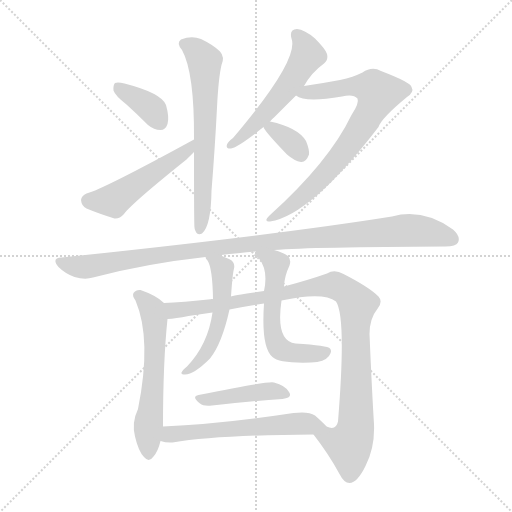
t = 0.00 s
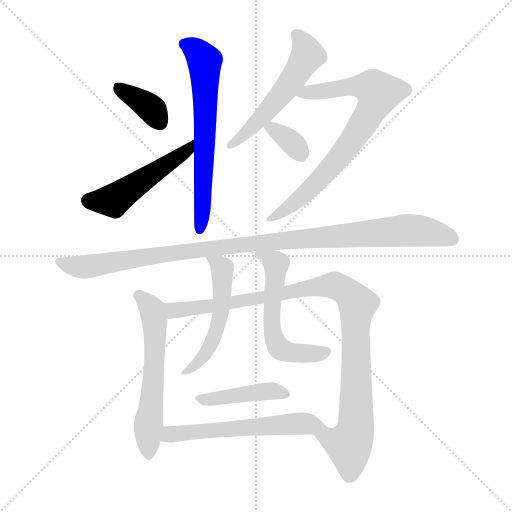
t = 1.93 s
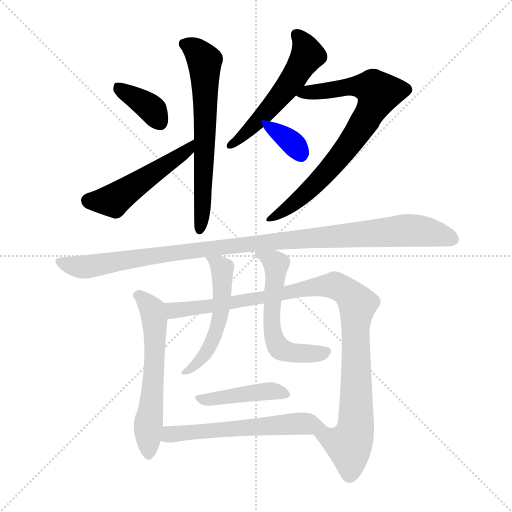
t = 3.87 s
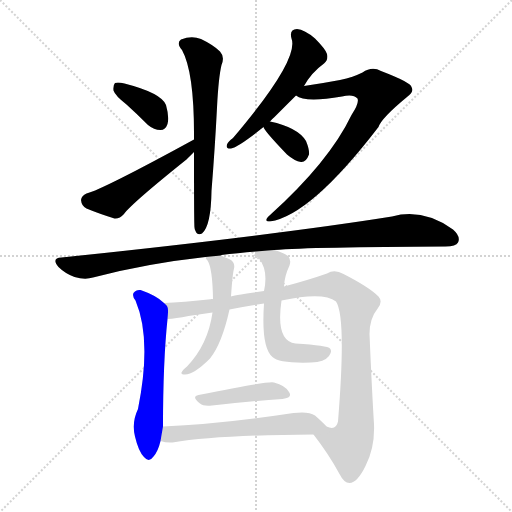
t = 5.80 s
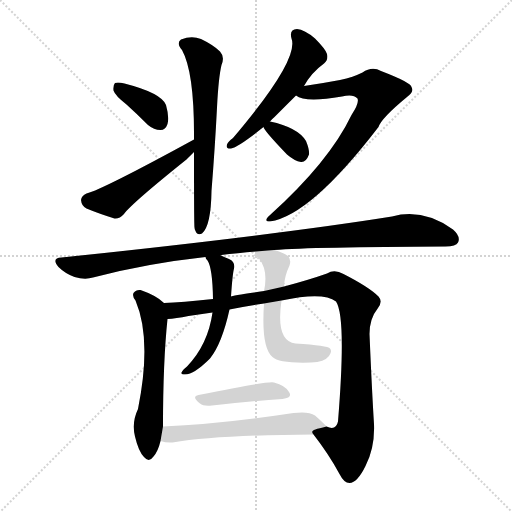
t = 7.74 s
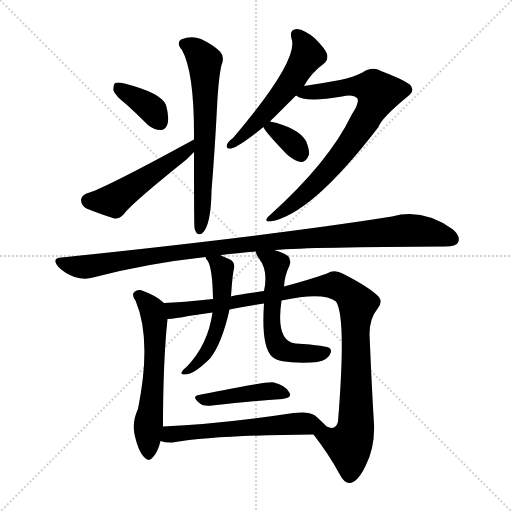
t = 9.67 s

The animated SVG that drew these frames (rendered in a browser with its animation timeline set to each time). Animation: 13 CSS @keyframes rules; one cycle of 9.67 s.

<svg version="1.1" viewBox="0 0 1024 1024" xmlns="http://www.w3.org/2000/svg">
  <g stroke="lightgray" stroke-dasharray="1,1" stroke-width="1" transform="scale(4, 4)">
    <line x1="0" y1="0" x2="256" y2="256"></line>
    <line x1="256" y1="0" x2="0" y2="256"></line>
    <line x1="128" y1="0" x2="128" y2="256"></line>
    <line x1="0" y1="128" x2="256" y2="128"></line>
  </g>
<g transform="scale(1, -1) translate(0, -900)">
   <style type="text/css">
    @keyframes keyframes0 {
      from {
       stroke: blue;
       stroke-dashoffset: 369;
       stroke-width: 128;
       }
       55% {
       animation-timing-function: step-end;
       stroke: blue;
       stroke-dashoffset: 0;
       stroke-width: 128;
       }
       to {
       stroke: black;
       stroke-width: 1024;
       }
       }
       #make-me-a-hanzi-animation-0 {
         animation: keyframes0 0.550293s both;
         animation-delay: 0.000000s;
         animation-timing-function: linear;
       }
    @keyframes keyframes1 {
      from {
       stroke: blue;
       stroke-dashoffset: 502;
       stroke-width: 128;
       }
       62% {
       animation-timing-function: step-end;
       stroke: blue;
       stroke-dashoffset: 0;
       stroke-width: 128;
       }
       to {
       stroke: black;
       stroke-width: 1024;
       }
       }
       #make-me-a-hanzi-animation-1 {
         animation: keyframes1 0.658529s both;
         animation-delay: 0.550293s;
         animation-timing-function: linear;
       }
    @keyframes keyframes2 {
      from {
       stroke: blue;
       stroke-dashoffset: 644;
       stroke-width: 128;
       }
       68% {
       animation-timing-function: step-end;
       stroke: blue;
       stroke-dashoffset: 0;
       stroke-width: 128;
       }
       to {
       stroke: black;
       stroke-width: 1024;
       }
       }
       #make-me-a-hanzi-animation-2 {
         animation: keyframes2 0.774089s both;
         animation-delay: 1.208822s;
         animation-timing-function: linear;
       }
    @keyframes keyframes3 {
      from {
       stroke: blue;
       stroke-dashoffset: 541;
       stroke-width: 128;
       }
       64% {
       animation-timing-function: step-end;
       stroke: blue;
       stroke-dashoffset: 0;
       stroke-width: 128;
       }
       to {
       stroke: black;
       stroke-width: 1024;
       }
       }
       #make-me-a-hanzi-animation-3 {
         animation: keyframes3 0.690267s both;
         animation-delay: 1.982910s;
         animation-timing-function: linear;
       }
    @keyframes keyframes4 {
      from {
       stroke: blue;
       stroke-dashoffset: 755;
       stroke-width: 128;
       }
       71% {
       animation-timing-function: step-end;
       stroke: blue;
       stroke-dashoffset: 0;
       stroke-width: 128;
       }
       to {
       stroke: black;
       stroke-width: 1024;
       }
       }
       #make-me-a-hanzi-animation-4 {
         animation: keyframes4 0.864421s both;
         animation-delay: 2.673177s;
         animation-timing-function: linear;
       }
    @keyframes keyframes5 {
      from {
       stroke: blue;
       stroke-dashoffset: 345;
       stroke-width: 128;
       }
       53% {
       animation-timing-function: step-end;
       stroke: blue;
       stroke-dashoffset: 0;
       stroke-width: 128;
       }
       to {
       stroke: black;
       stroke-width: 1024;
       }
       }
       #make-me-a-hanzi-animation-5 {
         animation: keyframes5 0.530762s both;
         animation-delay: 3.537598s;
         animation-timing-function: linear;
       }
    @keyframes keyframes6 {
      from {
       stroke: blue;
       stroke-dashoffset: 1048;
       stroke-width: 128;
       }
       77% {
       animation-timing-function: step-end;
       stroke: blue;
       stroke-dashoffset: 0;
       stroke-width: 128;
       }
       to {
       stroke: black;
       stroke-width: 1024;
       }
       }
       #make-me-a-hanzi-animation-6 {
         animation: keyframes6 1.102865s both;
         animation-delay: 4.068359s;
         animation-timing-function: linear;
       }
    @keyframes keyframes7 {
      from {
       stroke: blue;
       stroke-dashoffset: 585;
       stroke-width: 128;
       }
       66% {
       animation-timing-function: step-end;
       stroke: blue;
       stroke-dashoffset: 0;
       stroke-width: 128;
       }
       to {
       stroke: black;
       stroke-width: 1024;
       }
       }
       #make-me-a-hanzi-animation-7 {
         animation: keyframes7 0.726074s both;
         animation-delay: 5.171224s;
         animation-timing-function: linear;
       }
    @keyframes keyframes8 {
      from {
       stroke: blue;
       stroke-dashoffset: 1007;
       stroke-width: 128;
       }
       77% {
       animation-timing-function: step-end;
       stroke: blue;
       stroke-dashoffset: 0;
       stroke-width: 128;
       }
       to {
       stroke: black;
       stroke-width: 1024;
       }
       }
       #make-me-a-hanzi-animation-8 {
         animation: keyframes8 1.069499s both;
         animation-delay: 5.897298s;
         animation-timing-function: linear;
       }
    @keyframes keyframes9 {
      from {
       stroke: blue;
       stroke-dashoffset: 525;
       stroke-width: 128;
       }
       63% {
       animation-timing-function: step-end;
       stroke: blue;
       stroke-dashoffset: 0;
       stroke-width: 128;
       }
       to {
       stroke: black;
       stroke-width: 1024;
       }
       }
       #make-me-a-hanzi-animation-9 {
         animation: keyframes9 0.677246s both;
         animation-delay: 6.966797s;
         animation-timing-function: linear;
       }
    @keyframes keyframes10 {
      from {
       stroke: blue;
       stroke-dashoffset: 564;
       stroke-width: 128;
       }
       65% {
       animation-timing-function: step-end;
       stroke: blue;
       stroke-dashoffset: 0;
       stroke-width: 128;
       }
       to {
       stroke: black;
       stroke-width: 1024;
       }
       }
       #make-me-a-hanzi-animation-10 {
         animation: keyframes10 0.708984s both;
         animation-delay: 7.644043s;
         animation-timing-function: linear;
       }
    @keyframes keyframes11 {
      from {
       stroke: blue;
       stroke-dashoffset: 430;
       stroke-width: 128;
       }
       58% {
       animation-timing-function: step-end;
       stroke: blue;
       stroke-dashoffset: 0;
       stroke-width: 128;
       }
       to {
       stroke: black;
       stroke-width: 1024;
       }
       }
       #make-me-a-hanzi-animation-11 {
         animation: keyframes11 0.599935s both;
         animation-delay: 8.353027s;
         animation-timing-function: linear;
       }
    @keyframes keyframes12 {
      from {
       stroke: blue;
       stroke-dashoffset: 574;
       stroke-width: 128;
       }
       65% {
       animation-timing-function: step-end;
       stroke: blue;
       stroke-dashoffset: 0;
       stroke-width: 128;
       }
       to {
       stroke: black;
       stroke-width: 1024;
       }
       }
       #make-me-a-hanzi-animation-12 {
         animation: keyframes12 0.717122s both;
         animation-delay: 8.952962s;
         animation-timing-function: linear;
       }
</style>
<path d="M 253.0 691.0 Q 274.0 672.0 296.0 650.0 Q 308.0 640.0 321.0 640.0 Q 331.0 640.0 335.0 652.0 Q 339.0 665.0 332.0 690.0 Q 323.0 714.0 249.0 733.0 Q 236.0 736.0 230.0 734.0 Q 226.0 730.0 227.0 719.0 Q 230.0 709.0 253.0 691.0 Z" fill="lightgray"></path> 
<path d="M 388.0 621.0 Q 205.0 521.0 173.0 513.0 Q 163.0 509.0 162.0 500.0 Q 163.0 488.0 173.0 483.0 Q 197.0 473.0 229.0 463.0 Q 239.0 462.0 248.0 472.0 Q 263.0 493.0 373.0 581.0 Q 380.0 588.0 388.0 596.0 C 409.0 617.0 414.0 635.0 388.0 621.0 Z" fill="lightgray"></path> 
<path d="M 388.0 596.0 Q 388.0 449.0 389.0 445.0 Q 389.0 442.0 391.0 438.0 Q 395.0 428.0 404.0 433.0 Q 422.0 448.0 423.0 518.0 Q 430.0 606.0 434.0 685.0 Q 437.0 745.0 443.0 770.0 Q 450.0 786.0 440.0 797.0 Q 427.0 810.0 402.0 822.0 Q 383.0 829.0 362.0 821.0 Q 352.0 814.0 364.0 800.0 Q 389.0 755.0 388.0 621.0 L 388.0 596.0 Z" fill="lightgray"></path> 
<path d="M 540.0 657.0 Q 543.0 661.0 549.0 666.0 Q 568.0 685.0 592.0 709.0 L 608.0 728.0 Q 623.0 755.0 648.0 773.0 Q 657.0 780.0 654.0 792.0 Q 651.0 802.0 630.0 823.0 Q 609.0 841.0 594.0 842.0 Q 578.0 841.0 583.0 823.0 Q 599.0 781.0 466.0 624.0 Q 456.0 617.0 454.0 611.0 Q 451.0 602.0 462.0 603.0 Q 477.0 606.0 527.0 646.0 L 540.0 657.0 Z" fill="lightgray"></path> 
<path d="M 592.0 709.0 Q 610.0 694.0 684.0 707.0 Q 706.0 713.0 715.0 703.0 Q 719.0 694.0 703.0 670.0 Q 658.0 576.0 539.0 469.0 Q 526.0 457.0 540.0 457.0 Q 621.0 469.0 757.0 646.0 Q 763.0 664.0 814.0 706.0 Q 829.0 716.0 823.0 726.0 Q 822.0 735.0 762.0 758.0 Q 744.0 768.0 725.0 755.0 Q 707.0 746.0 680.0 740.0 Q 643.0 733.0 608.0 728.0 C 578.0 724.0 564.0 721.0 592.0 709.0 Z" fill="lightgray"></path> 
<path d="M 527.0 646.0 Q 527.0 640.0 574.0 591.0 Q 589.0 578.0 602.0 576.0 Q 612.0 575.0 618.0 591.0 Q 619.0 601.0 612.0 618.0 Q 596.0 645.0 540.0 657.0 C 520.0 661.0 520.0 661.0 527.0 646.0 Z" fill="lightgray"></path> 
<path d="M 548.0 400.0 Q 626.0 406.0 891.0 407.0 Q 912.0 407.0 916.0 415.0 Q 922.0 427.0 906.0 441.0 Q 846.0 484.0 784.0 467.0 Q 552.0 430.0 123.0 385.0 Q 102.0 384.0 117.0 366.0 Q 130.0 353.0 149.0 346.0 Q 170.0 340.0 186.0 345.0 Q 292.0 373.0 411.0 386.0 L 442.0 389.0 Q 441.0 390.0 443.0 390.0 Q 474.0 394.0 512.0 397.0 L 548.0 400.0 Z" fill="lightgray"></path> 
<path d="M 328.0 294.0 Q 313.0 309.0 281.0 320.0 Q 272.0 321.0 267.0 314.0 Q 264.0 308.0 271.0 299.0 Q 304.0 221.0 276.0 82.0 Q 263.0 55.0 270.0 27.0 Q 277.0 -3.0 288.0 -14.0 Q 298.0 -26.0 307.0 -13.0 Q 316.0 -3.0 321.0 18.0 L 326.0 47.0 Q 326.0 176.0 335.0 262.0 C 337.0 286.0 337.0 286.0 328.0 294.0 Z" fill="lightgray"></path> 
<path d="M 627.0 31.0 Q 658.0 -9.0 679.0 -48.0 Q 688.0 -66.0 699.0 -66.0 Q 715.0 -65.0 731.0 -32.0 Q 750.0 5.0 748.0 52.0 Q 744.0 115.0 739.0 232.0 Q 739.0 263.0 756.0 284.0 Q 766.0 297.0 757.0 307.0 Q 738.0 326.0 687.0 352.0 Q 669.0 362.0 654.0 353.0 Q 617.0 340.0 568.0 327.0 L 528.0 318.0 Q 464.0 309.0 462.0 307.0 L 426.0 302.0 Q 363.0 295.0 328.0 294.0 C 298.0 293.0 305.0 258.0 335.0 262.0 Q 351.0 263.0 377.0 268.0 Q 401.0 272.0 425.0 275.0 L 459.0 281.0 Q 493.0 288.0 528.0 293.0 L 563.0 299.0 Q 647.0 317.0 672.0 297.0 Q 693.0 266.0 676.0 57.0 Q 672.0 38.0 653.0 47.0 C 624.0 40.0 621.0 39.0 627.0 31.0 Z" fill="lightgray"></path> 
<path d="M 411.0 386.0 Q 411.0 383.0 415.0 379.0 Q 425.0 364.0 426.0 302.0 L 425.0 275.0 Q 416.0 211.0 374.0 167.0 Q 365.0 160.0 363.0 155.0 Q 362.0 151.0 370.0 151.0 Q 388.0 151.0 420.0 183.0 Q 444.0 213.0 459.0 281.0 L 462.0 307.0 Q 465.0 352.0 468.0 363.0 Q 471.0 376.0 458.0 382.0 Q 449.0 386.0 442.0 389.0 C 414.0 401.0 398.0 408.0 411.0 386.0 Z" fill="lightgray"></path> 
<path d="M 568.0 327.0 Q 569.0 348.0 579.0 369.0 Q 583.0 381.0 576.0 388.0 Q 566.0 395.0 548.0 400.0 C 519.0 409.0 507.0 413.0 512.0 397.0 Q 511.0 393.0 518.0 383.0 Q 537.0 359.0 528.0 318.0 L 528.0 293.0 Q 522.0 205.0 545.0 186.0 Q 558.0 173.0 622.0 175.0 Q 649.0 176.0 658.0 188.0 Q 665.0 197.0 660.0 203.0 Q 656.0 209.0 591.0 213.0 Q 551.0 217.0 563.0 299.0 L 568.0 327.0 Z" fill="lightgray"></path> 
<path d="M 397.0 110.0 Q 382.0 107.0 400.0 93.0 Q 407.0 87.0 424.0 89.0 Q 505.0 98.0 565.0 102.0 Q 586.0 105.0 578.0 116.0 Q 571.0 129.0 548.0 135.0 Q 533.0 138.0 397.0 110.0 Z" fill="lightgray"></path> 
<path d="M 321.0 18.0 Q 333.0 14.0 345.0 15.0 Q 435.0 30.0 627.0 31.0 C 657.0 31.0 668.0 31.0 653.0 47.0 Q 647.0 54.0 630.0 69.0 Q 617.0 78.0 587.0 74.0 Q 442.0 52.0 326.0 47.0 C 296.0 46.0 292.0 25.0 321.0 18.0 Z" fill="lightgray"></path> 
      <clipPath id="make-me-a-hanzi-clip-0">
      <path d="M 253.0 691.0 Q 274.0 672.0 296.0 650.0 Q 308.0 640.0 321.0 640.0 Q 331.0 640.0 335.0 652.0 Q 339.0 665.0 332.0 690.0 Q 323.0 714.0 249.0 733.0 Q 236.0 736.0 230.0 734.0 Q 226.0 730.0 227.0 719.0 Q 230.0 709.0 253.0 691.0 Z" fill="lightgray"></path>
      </clipPath>
      <path clip-path="url(#make-me-a-hanzi-clip-0)" d="M 235.0 725.0 L 299.0 686.0 L 321.0 655.0 " fill="none" id="make-me-a-hanzi-animation-0" stroke-dasharray="241 482" stroke-linecap="round"></path>

      <clipPath id="make-me-a-hanzi-clip-1">
      <path d="M 388.0 621.0 Q 205.0 521.0 173.0 513.0 Q 163.0 509.0 162.0 500.0 Q 163.0 488.0 173.0 483.0 Q 197.0 473.0 229.0 463.0 Q 239.0 462.0 248.0 472.0 Q 263.0 493.0 373.0 581.0 Q 380.0 588.0 388.0 596.0 C 409.0 617.0 414.0 635.0 388.0 621.0 Z" fill="lightgray"></path>
      </clipPath>
      <path clip-path="url(#make-me-a-hanzi-clip-1)" d="M 176.0 499.0 L 227.0 499.0 L 323.0 567.0 L 355.0 583.0 L 376.0 601.0 L 377.0 615.0 " fill="none" id="make-me-a-hanzi-animation-1" stroke-dasharray="374 748" stroke-linecap="round"></path>

      <clipPath id="make-me-a-hanzi-clip-2">
      <path d="M 388.0 596.0 Q 388.0 449.0 389.0 445.0 Q 389.0 442.0 391.0 438.0 Q 395.0 428.0 404.0 433.0 Q 422.0 448.0 423.0 518.0 Q 430.0 606.0 434.0 685.0 Q 437.0 745.0 443.0 770.0 Q 450.0 786.0 440.0 797.0 Q 427.0 810.0 402.0 822.0 Q 383.0 829.0 362.0 821.0 Q 352.0 814.0 364.0 800.0 Q 389.0 755.0 388.0 621.0 L 388.0 596.0 Z" fill="lightgray"></path>
      </clipPath>
      <path clip-path="url(#make-me-a-hanzi-clip-2)" d="M 370.0 811.0 L 390.0 801.0 L 409.0 778.0 L 410.0 620.0 L 400.0 442.0 " fill="none" id="make-me-a-hanzi-animation-2" stroke-dasharray="516 1032" stroke-linecap="round"></path>

      <clipPath id="make-me-a-hanzi-clip-3">
      <path d="M 540.0 657.0 Q 543.0 661.0 549.0 666.0 Q 568.0 685.0 592.0 709.0 L 608.0 728.0 Q 623.0 755.0 648.0 773.0 Q 657.0 780.0 654.0 792.0 Q 651.0 802.0 630.0 823.0 Q 609.0 841.0 594.0 842.0 Q 578.0 841.0 583.0 823.0 Q 599.0 781.0 466.0 624.0 Q 456.0 617.0 454.0 611.0 Q 451.0 602.0 462.0 603.0 Q 477.0 606.0 527.0 646.0 L 540.0 657.0 Z" fill="lightgray"></path>
      </clipPath>
      <path clip-path="url(#make-me-a-hanzi-clip-3)" d="M 593.0 830.0 L 609.0 810.0 L 614.0 788.0 L 570.0 719.0 L 509.0 649.0 L 500.0 647.0 L 494.0 635.0 L 462.0 611.0 " fill="none" id="make-me-a-hanzi-animation-3" stroke-dasharray="413 826" stroke-linecap="round"></path>

      <clipPath id="make-me-a-hanzi-clip-4">
      <path d="M 592.0 709.0 Q 610.0 694.0 684.0 707.0 Q 706.0 713.0 715.0 703.0 Q 719.0 694.0 703.0 670.0 Q 658.0 576.0 539.0 469.0 Q 526.0 457.0 540.0 457.0 Q 621.0 469.0 757.0 646.0 Q 763.0 664.0 814.0 706.0 Q 829.0 716.0 823.0 726.0 Q 822.0 735.0 762.0 758.0 Q 744.0 768.0 725.0 755.0 Q 707.0 746.0 680.0 740.0 Q 643.0 733.0 608.0 728.0 C 578.0 724.0 564.0 721.0 592.0 709.0 Z" fill="lightgray"></path>
      </clipPath>
      <path clip-path="url(#make-me-a-hanzi-clip-4)" d="M 598.0 712.0 L 711.0 728.0 L 746.0 724.0 L 757.0 714.0 L 715.0 634.0 L 664.0 567.0 L 607.0 509.0 L 543.0 463.0 " fill="none" id="make-me-a-hanzi-animation-4" stroke-dasharray="627 1254" stroke-linecap="round"></path>

      <clipPath id="make-me-a-hanzi-clip-5">
      <path d="M 527.0 646.0 Q 527.0 640.0 574.0 591.0 Q 589.0 578.0 602.0 576.0 Q 612.0 575.0 618.0 591.0 Q 619.0 601.0 612.0 618.0 Q 596.0 645.0 540.0 657.0 C 520.0 661.0 520.0 661.0 527.0 646.0 Z" fill="lightgray"></path>
      </clipPath>
      <path clip-path="url(#make-me-a-hanzi-clip-5)" d="M 533.0 646.0 L 546.0 644.0 L 571.0 626.0 L 601.0 593.0 " fill="none" id="make-me-a-hanzi-animation-5" stroke-dasharray="217 434" stroke-linecap="round"></path>

      <clipPath id="make-me-a-hanzi-clip-6">
      <path d="M 548.0 400.0 Q 626.0 406.0 891.0 407.0 Q 912.0 407.0 916.0 415.0 Q 922.0 427.0 906.0 441.0 Q 846.0 484.0 784.0 467.0 Q 552.0 430.0 123.0 385.0 Q 102.0 384.0 117.0 366.0 Q 130.0 353.0 149.0 346.0 Q 170.0 340.0 186.0 345.0 Q 292.0 373.0 411.0 386.0 L 442.0 389.0 Q 441.0 390.0 443.0 390.0 Q 474.0 394.0 512.0 397.0 L 548.0 400.0 Z" fill="lightgray"></path>
      </clipPath>
      <path clip-path="url(#make-me-a-hanzi-clip-6)" d="M 120.0 375.0 L 169.0 366.0 L 481.0 411.0 L 822.0 440.0 L 905.0 422.0 " fill="none" id="make-me-a-hanzi-animation-6" stroke-dasharray="920 1840" stroke-linecap="round"></path>

      <clipPath id="make-me-a-hanzi-clip-7">
      <path d="M 328.0 294.0 Q 313.0 309.0 281.0 320.0 Q 272.0 321.0 267.0 314.0 Q 264.0 308.0 271.0 299.0 Q 304.0 221.0 276.0 82.0 Q 263.0 55.0 270.0 27.0 Q 277.0 -3.0 288.0 -14.0 Q 298.0 -26.0 307.0 -13.0 Q 316.0 -3.0 321.0 18.0 L 326.0 47.0 Q 326.0 176.0 335.0 262.0 C 337.0 286.0 337.0 286.0 328.0 294.0 Z" fill="lightgray"></path>
      </clipPath>
      <path clip-path="url(#make-me-a-hanzi-clip-7)" d="M 278.0 309.0 L 302.0 285.0 L 309.0 258.0 L 310.0 189.0 L 296.0 38.0 L 297.0 -9.0 " fill="none" id="make-me-a-hanzi-animation-7" stroke-dasharray="457 914" stroke-linecap="round"></path>

      <clipPath id="make-me-a-hanzi-clip-8">
      <path d="M 627.0 31.0 Q 658.0 -9.0 679.0 -48.0 Q 688.0 -66.0 699.0 -66.0 Q 715.0 -65.0 731.0 -32.0 Q 750.0 5.0 748.0 52.0 Q 744.0 115.0 739.0 232.0 Q 739.0 263.0 756.0 284.0 Q 766.0 297.0 757.0 307.0 Q 738.0 326.0 687.0 352.0 Q 669.0 362.0 654.0 353.0 Q 617.0 340.0 568.0 327.0 L 528.0 318.0 Q 464.0 309.0 462.0 307.0 L 426.0 302.0 Q 363.0 295.0 328.0 294.0 C 298.0 293.0 305.0 258.0 335.0 262.0 Q 351.0 263.0 377.0 268.0 Q 401.0 272.0 425.0 275.0 L 459.0 281.0 Q 493.0 288.0 528.0 293.0 L 563.0 299.0 Q 647.0 317.0 672.0 297.0 Q 693.0 266.0 676.0 57.0 Q 672.0 38.0 653.0 47.0 C 624.0 40.0 621.0 39.0 627.0 31.0 Z" fill="lightgray"></path>
      </clipPath>
      <path clip-path="url(#make-me-a-hanzi-clip-8)" d="M 333.0 290.0 L 347.0 279.0 L 366.0 280.0 L 655.0 329.0 L 671.0 329.0 L 696.0 314.0 L 715.0 292.0 L 711.0 44.0 L 698.0 10.0 L 638.0 28.0 " fill="none" id="make-me-a-hanzi-animation-8" stroke-dasharray="879 1758" stroke-linecap="round"></path>

      <clipPath id="make-me-a-hanzi-clip-9">
      <path d="M 411.0 386.0 Q 411.0 383.0 415.0 379.0 Q 425.0 364.0 426.0 302.0 L 425.0 275.0 Q 416.0 211.0 374.0 167.0 Q 365.0 160.0 363.0 155.0 Q 362.0 151.0 370.0 151.0 Q 388.0 151.0 420.0 183.0 Q 444.0 213.0 459.0 281.0 L 462.0 307.0 Q 465.0 352.0 468.0 363.0 Q 471.0 376.0 458.0 382.0 Q 449.0 386.0 442.0 389.0 C 414.0 401.0 398.0 408.0 411.0 386.0 Z" fill="lightgray"></path>
      </clipPath>
      <path clip-path="url(#make-me-a-hanzi-clip-9)" d="M 419.0 386.0 L 445.0 363.0 L 443.0 275.0 L 429.0 228.0 L 406.0 183.0 L 368.0 156.0 " fill="none" id="make-me-a-hanzi-animation-9" stroke-dasharray="397 794" stroke-linecap="round"></path>

      <clipPath id="make-me-a-hanzi-clip-10">
      <path d="M 568.0 327.0 Q 569.0 348.0 579.0 369.0 Q 583.0 381.0 576.0 388.0 Q 566.0 395.0 548.0 400.0 C 519.0 409.0 507.0 413.0 512.0 397.0 Q 511.0 393.0 518.0 383.0 Q 537.0 359.0 528.0 318.0 L 528.0 293.0 Q 522.0 205.0 545.0 186.0 Q 558.0 173.0 622.0 175.0 Q 649.0 176.0 658.0 188.0 Q 665.0 197.0 660.0 203.0 Q 656.0 209.0 591.0 213.0 Q 551.0 217.0 563.0 299.0 L 568.0 327.0 Z" fill="lightgray"></path>
      </clipPath>
      <path clip-path="url(#make-me-a-hanzi-clip-10)" d="M 519.0 392.0 L 553.0 371.0 L 547.0 288.0 L 542.0 280.0 L 547.0 225.0 L 556.0 207.0 L 590.0 193.0 L 653.0 196.0 " fill="none" id="make-me-a-hanzi-animation-10" stroke-dasharray="436 872" stroke-linecap="round"></path>

      <clipPath id="make-me-a-hanzi-clip-11">
      <path d="M 397.0 110.0 Q 382.0 107.0 400.0 93.0 Q 407.0 87.0 424.0 89.0 Q 505.0 98.0 565.0 102.0 Q 586.0 105.0 578.0 116.0 Q 571.0 129.0 548.0 135.0 Q 533.0 138.0 397.0 110.0 Z" fill="lightgray"></path>
      </clipPath>
      <path clip-path="url(#make-me-a-hanzi-clip-11)" d="M 398.0 101.0 L 525.0 117.0 L 550.0 118.0 L 570.0 111.0 " fill="none" id="make-me-a-hanzi-animation-11" stroke-dasharray="302 604" stroke-linecap="round"></path>

      <clipPath id="make-me-a-hanzi-clip-12">
      <path d="M 321.0 18.0 Q 333.0 14.0 345.0 15.0 Q 435.0 30.0 627.0 31.0 C 657.0 31.0 668.0 31.0 653.0 47.0 Q 647.0 54.0 630.0 69.0 Q 617.0 78.0 587.0 74.0 Q 442.0 52.0 326.0 47.0 C 296.0 46.0 292.0 25.0 321.0 18.0 Z" fill="lightgray"></path>
      </clipPath>
      <path clip-path="url(#make-me-a-hanzi-clip-12)" d="M 329.0 24.0 L 376.0 36.0 L 548.0 50.0 L 610.0 53.0 L 644.0 47.0 " fill="none" id="make-me-a-hanzi-animation-12" stroke-dasharray="446 892" stroke-linecap="round"></path>

</g>
</svg>
